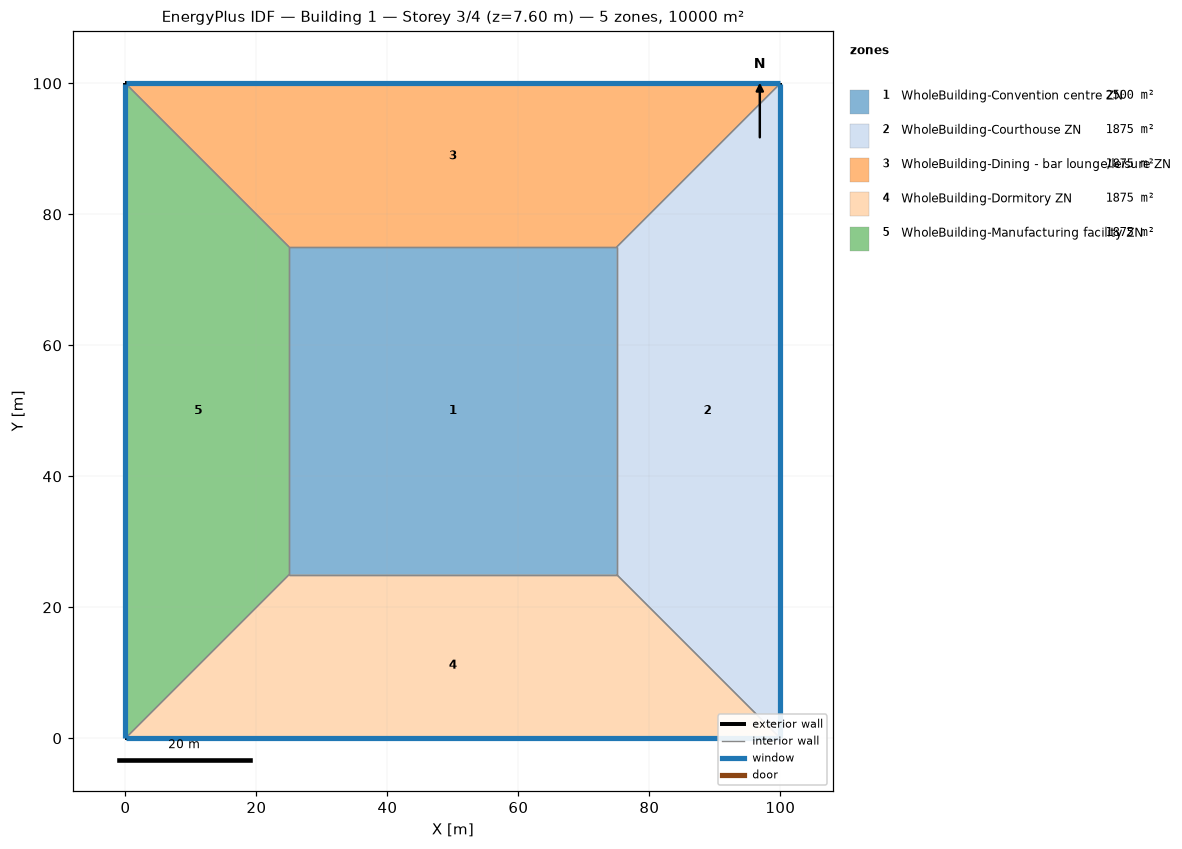
=== STOREY PLAN SPEC (per zone: floor XY polygon, exterior-wall plan segments, windows/doors) ===
zone 1: WholeBuilding-Convention centre ZN  (2500.0 m²)
  floor: (25.00, 25.00) (25.00, 75.00) (75.00, 75.00) (75.00, 25.00)
  interior walls: 4
zone 2: WholeBuilding-Courthouse ZN  (1875.0 m²)
  floor: (100.00, 100.00) (100.00, 0.00) (75.00, 25.00) (75.00, 75.00)
  exterior wall: (100.00, 0.00) – (100.00, 100.00)  [100.0 m]
    window: (100.00, 0.03) – (100.00, 99.97)  [95.0 m²]
  interior walls: 3
zone 3: WholeBuilding-Dining - bar lounge/leisure ZN  (1875.0 m²)
  floor: (0.00, 100.00) (100.00, 100.00) (75.00, 75.00) (25.00, 75.00)
  exterior wall: (100.00, 100.00) – (0.00, 100.00)  [100.0 m]
    window: (99.97, 100.00) – (0.03, 100.00)  [95.0 m²]
  interior walls: 3
zone 4: WholeBuilding-Dormitory ZN  (1875.0 m²)
  floor: (100.00, 0.00) (0.00, 0.00) (25.00, 25.00) (75.00, 25.00)
  exterior wall: (0.00, 0.00) – (100.00, 0.00)  [100.0 m]
    window: (0.03, 0.00) – (99.97, 0.00)  [95.0 m²]
  interior walls: 3
zone 5: WholeBuilding-Manufacturing facility ZN  (1875.0 m²)
  floor: (0.00, 0.00) (0.00, 100.00) (25.00, 75.00) (25.00, 25.00)
  exterior wall: (0.00, 100.00) – (0.00, 0.00)  [100.0 m]
    window: (0.00, 99.97) – (0.00, 0.03)  [95.0 m²]
  interior walls: 3

=== DERIVED (storey summary) ===
Building: Building 1
Storey: 3 of 4  (floor level z = 7.60 m)
Storey gross floor area: 10000.0 m²
Zones on this storey: 5
  - WholeBuilding-Convention centre ZN: floor 2500.0 m²
  - WholeBuilding-Courthouse ZN: floor 1875.0 m²; exterior wall 100.0 m (380.0 m²); 1 window(s) 95.0 m²; WWR 25.0%
  - WholeBuilding-Dining - bar lounge/leisure ZN: floor 1875.0 m²; exterior wall 100.0 m (380.0 m²); 1 window(s) 95.0 m²; WWR 25.0%
  - WholeBuilding-Dormitory ZN: floor 1875.0 m²; exterior wall 100.0 m (380.0 m²); 1 window(s) 95.0 m²; WWR 25.0%
  - WholeBuilding-Manufacturing facility ZN: floor 1875.0 m²; exterior wall 100.0 m (380.0 m²); 1 window(s) 95.0 m²; WWR 25.0%
Zone adjacency (shared interzone walls):
  - WholeBuilding-Convention centre ZN ↔ WholeBuilding-Courthouse ZN
  - WholeBuilding-Convention centre ZN ↔ WholeBuilding-Dining - bar lounge/leisure ZN
  - WholeBuilding-Convention centre ZN ↔ WholeBuilding-Dormitory ZN
  - WholeBuilding-Convention centre ZN ↔ WholeBuilding-Manufacturing facility ZN
  - WholeBuilding-Courthouse ZN ↔ WholeBuilding-Dining - bar lounge/leisure ZN
  - WholeBuilding-Courthouse ZN ↔ WholeBuilding-Dormitory ZN
  - WholeBuilding-Dining - bar lounge/leisure ZN ↔ WholeBuilding-Manufacturing facility ZN
  - WholeBuilding-Dormitory ZN ↔ WholeBuilding-Manufacturing facility ZN